Labelled photos from "inputs", an image-classification folder in mattycars/rt_img_class_pytorch. The possible labels are: glide, loose, none, slab.

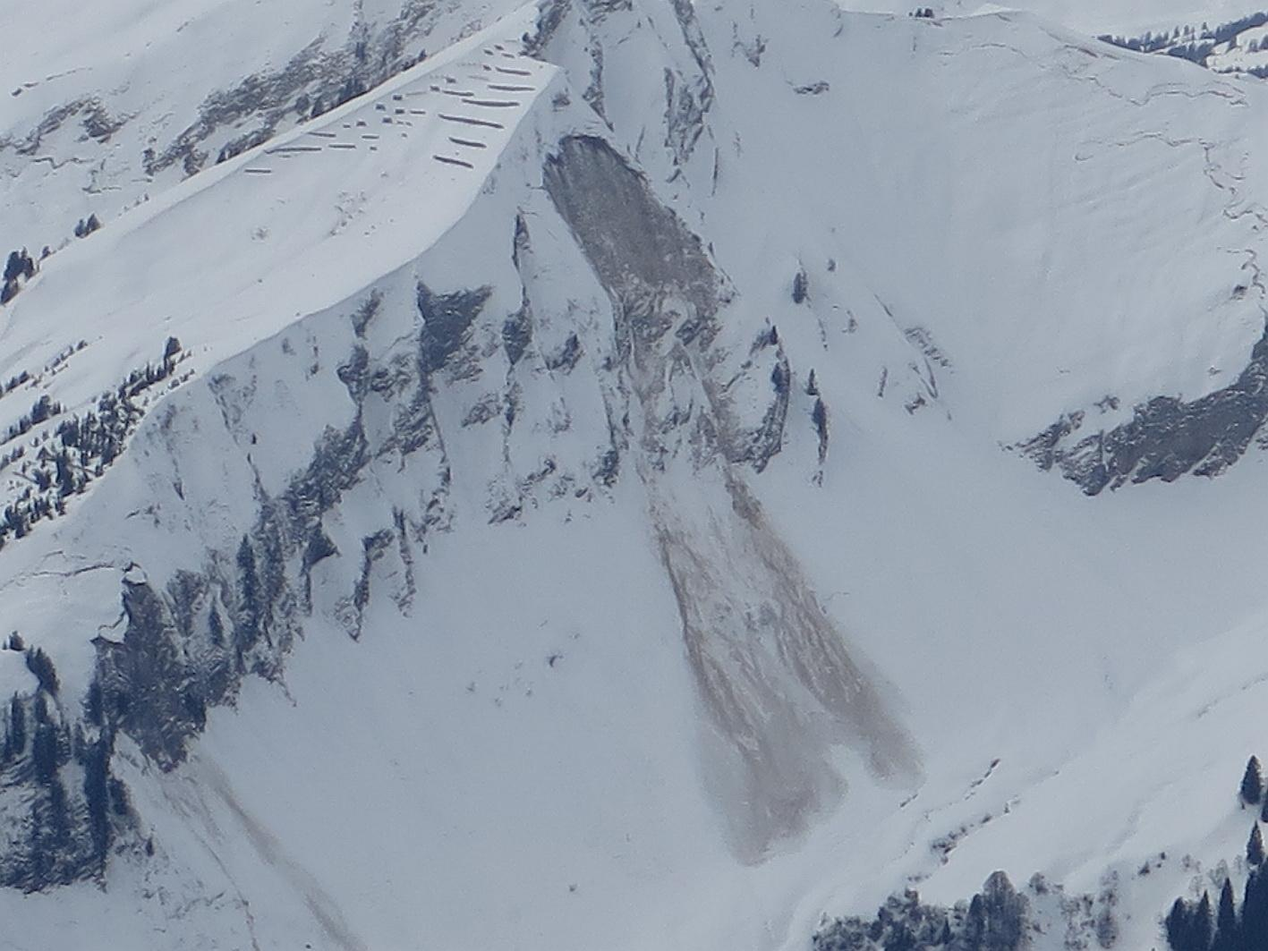
Label: glide

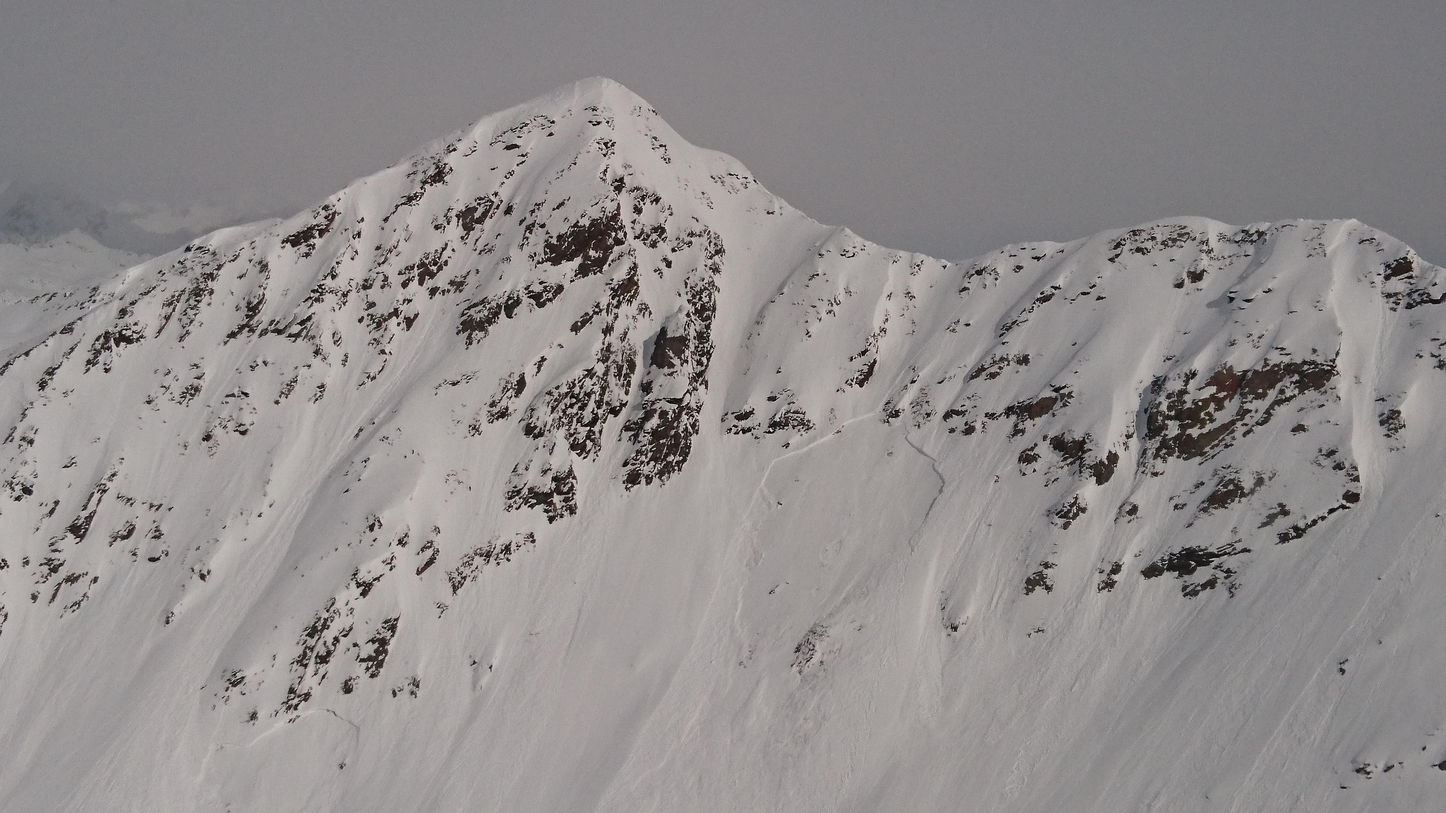
Label: loose

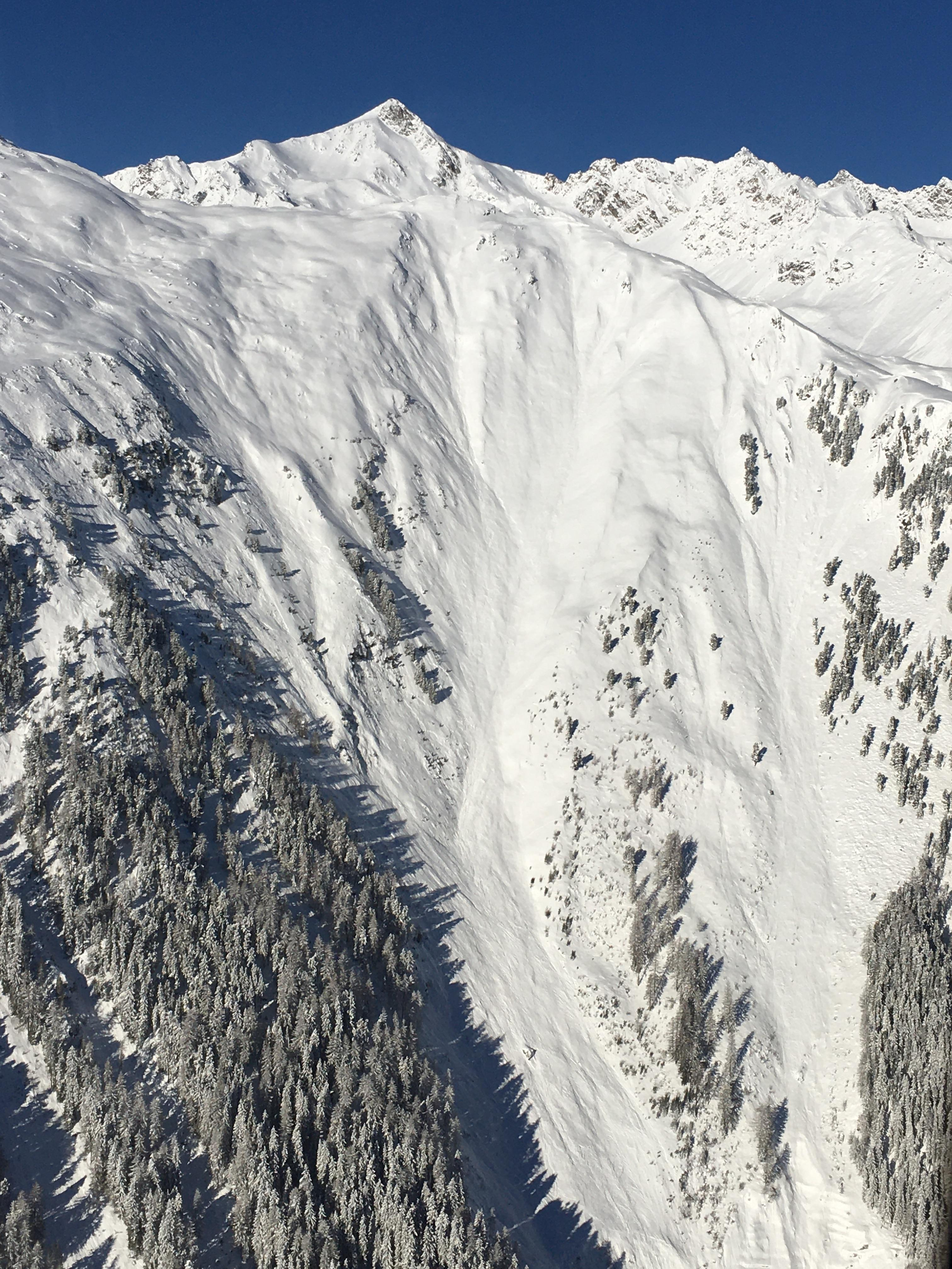
Label: none

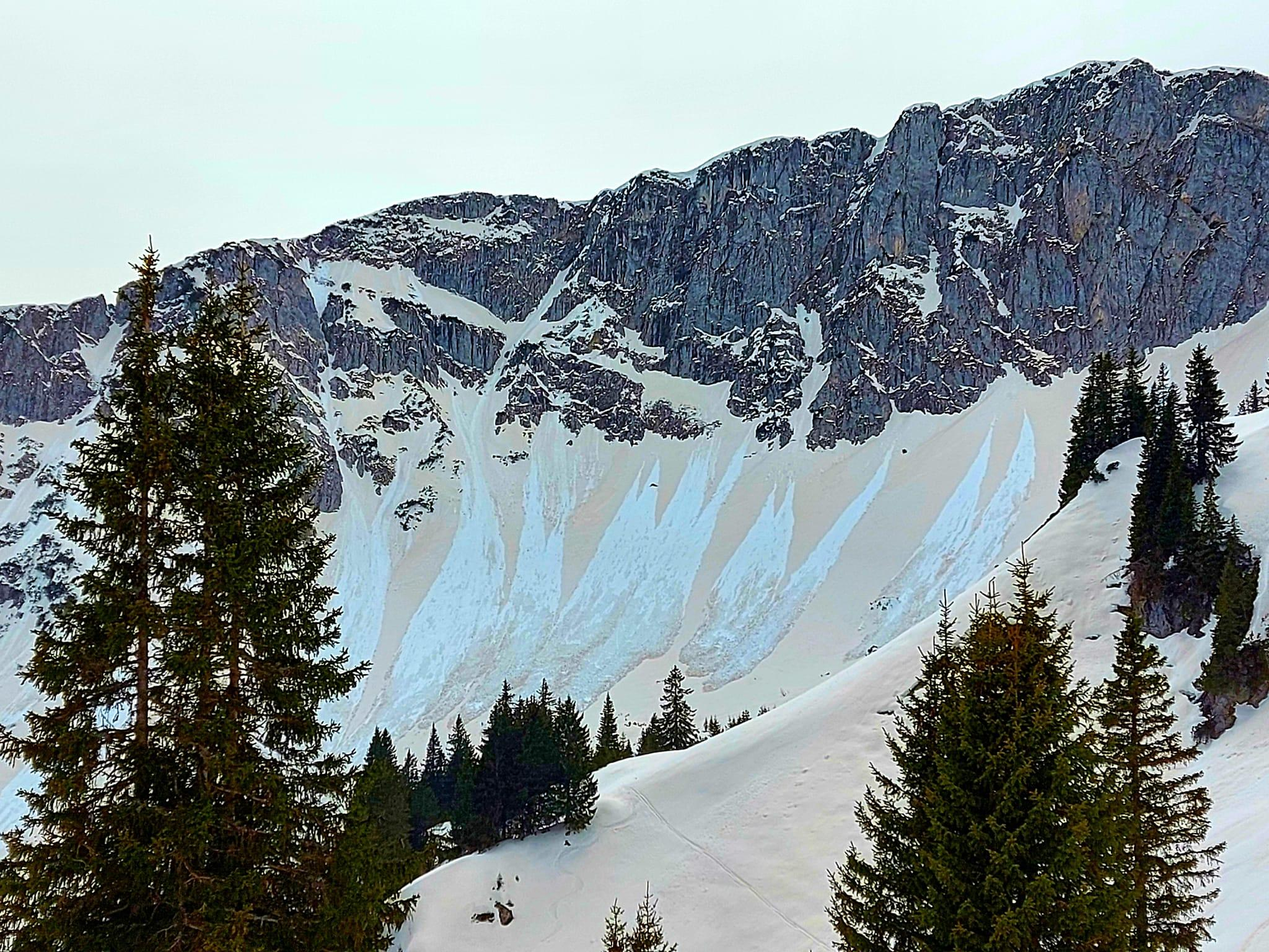
Label: loose

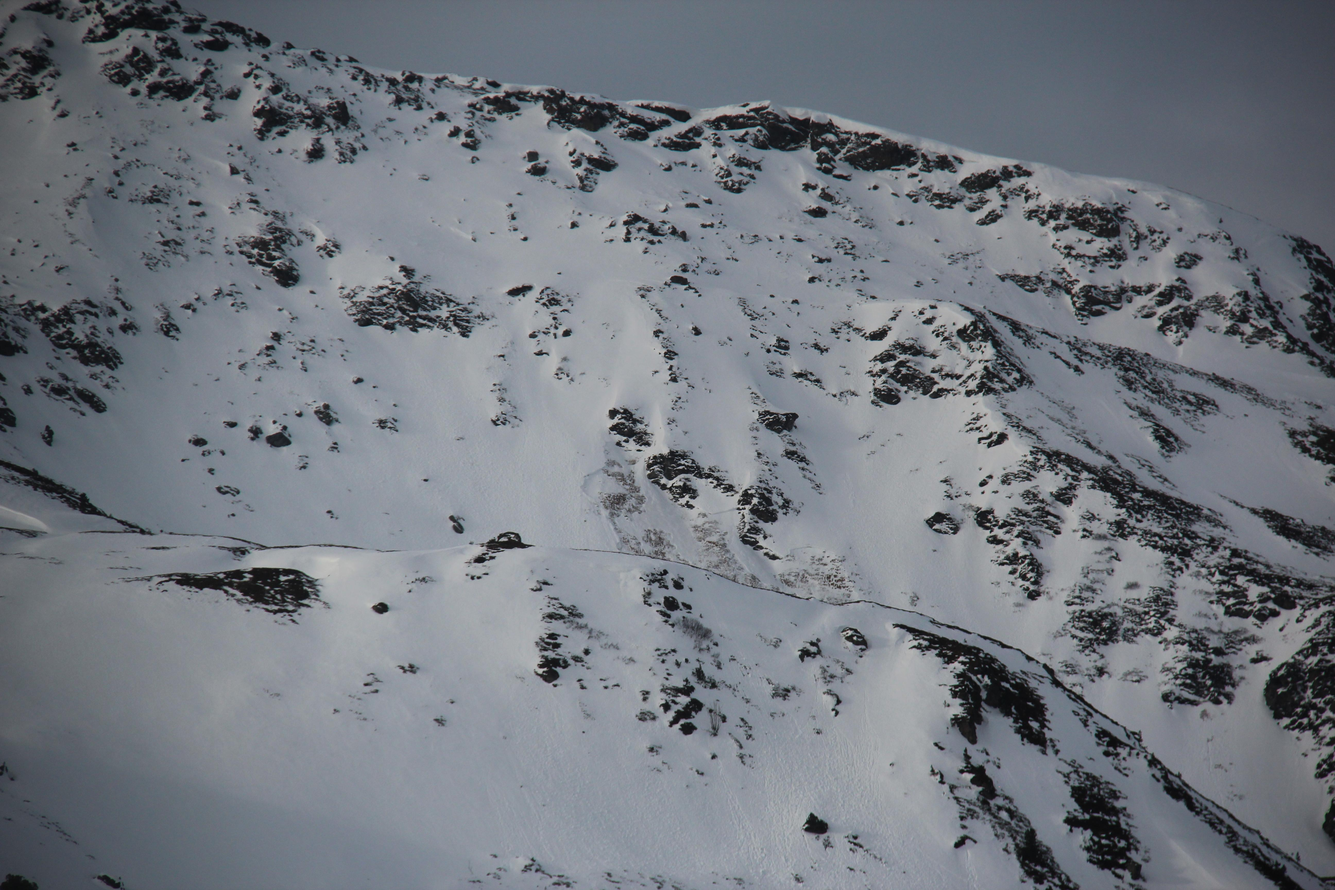
Label: slab

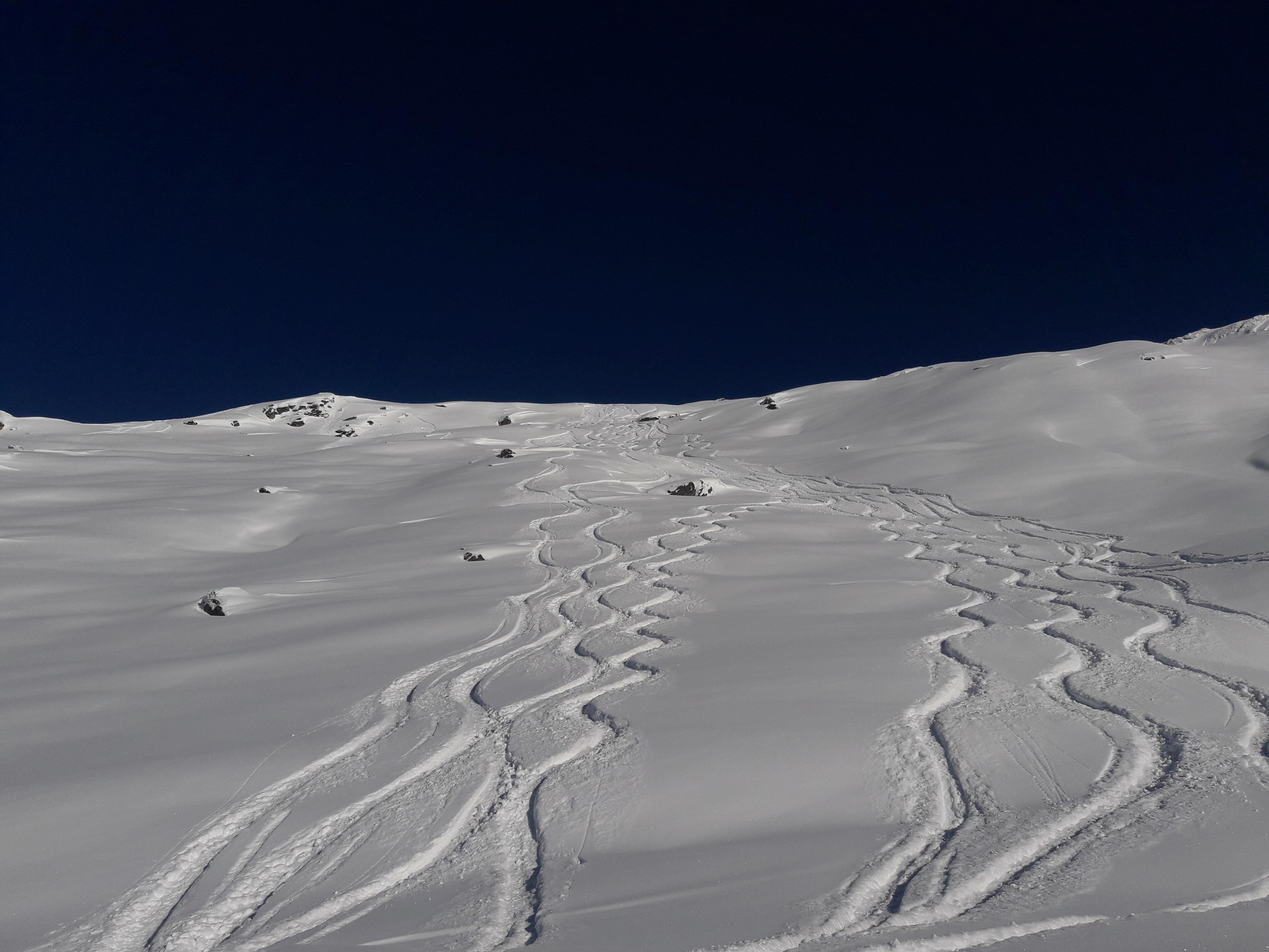
Label: none
